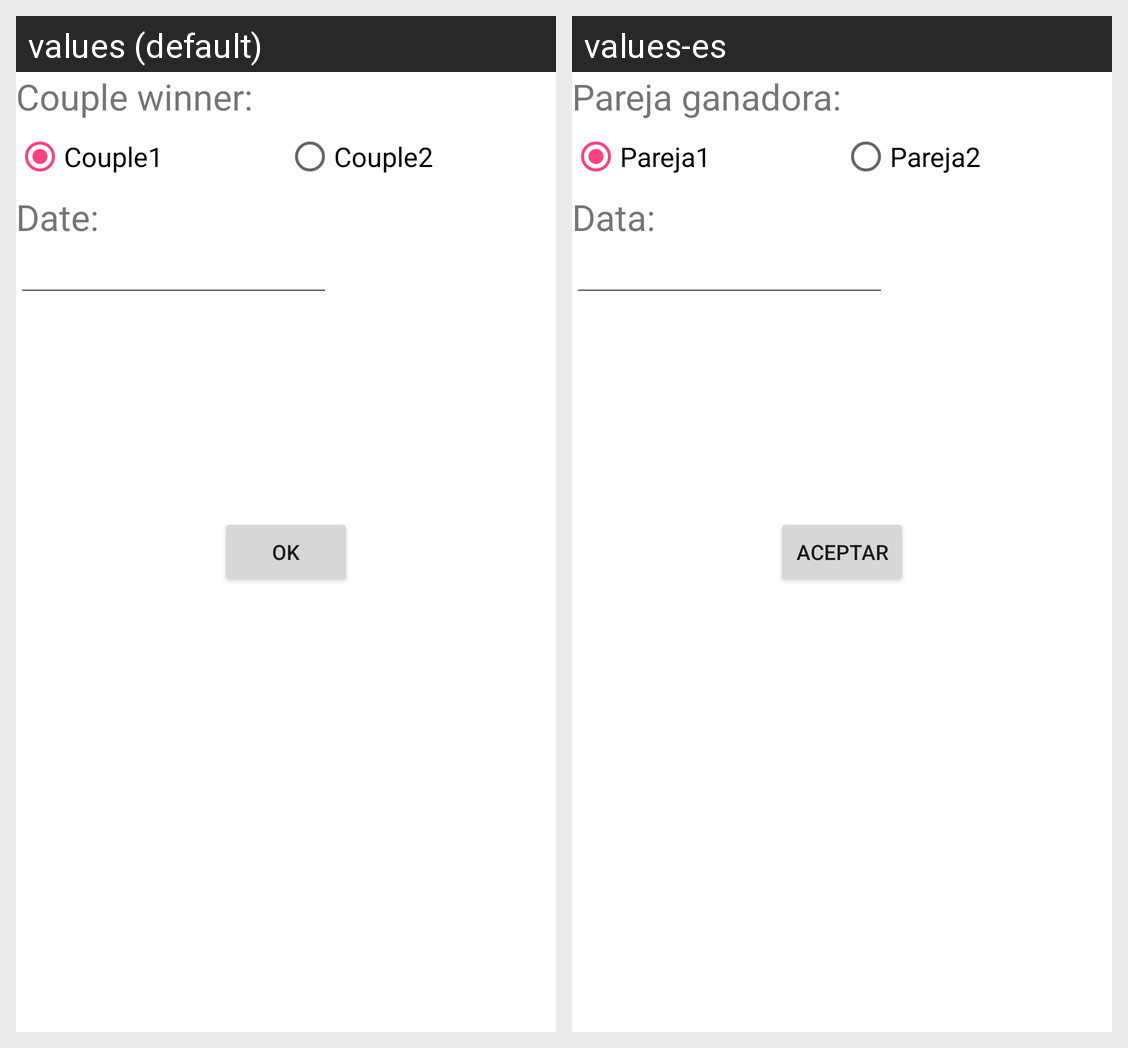

Translations of the strings shown on this Android screen, per locale in the grid:
Android screen res/layout/activity_add_data.xml rendered under 2 locales, left to right: values (default), values-es. Device: Nexus 5 (rendered at 1080×1920; each locale shown at half size, 540×960, under a caption strip naming it); theme AppTheme.
Strings drawn on this screen, with the default value and each locale's value (text and hints the layout hard-codes, and strings that could not be matched under every locale, appear in the picture but are not listed):

pareja_ganadora
  values: Couple winner:
  values-es: Pareja ganadora:

relog1
  values: Couple1
  values-es: Pareja1

relog2
  values: Couple2
  values-es: Pareja2

data_numero
  values: Date:
  values-es: Data:

aceptar
  values: OK
  values-es: Aceptar
